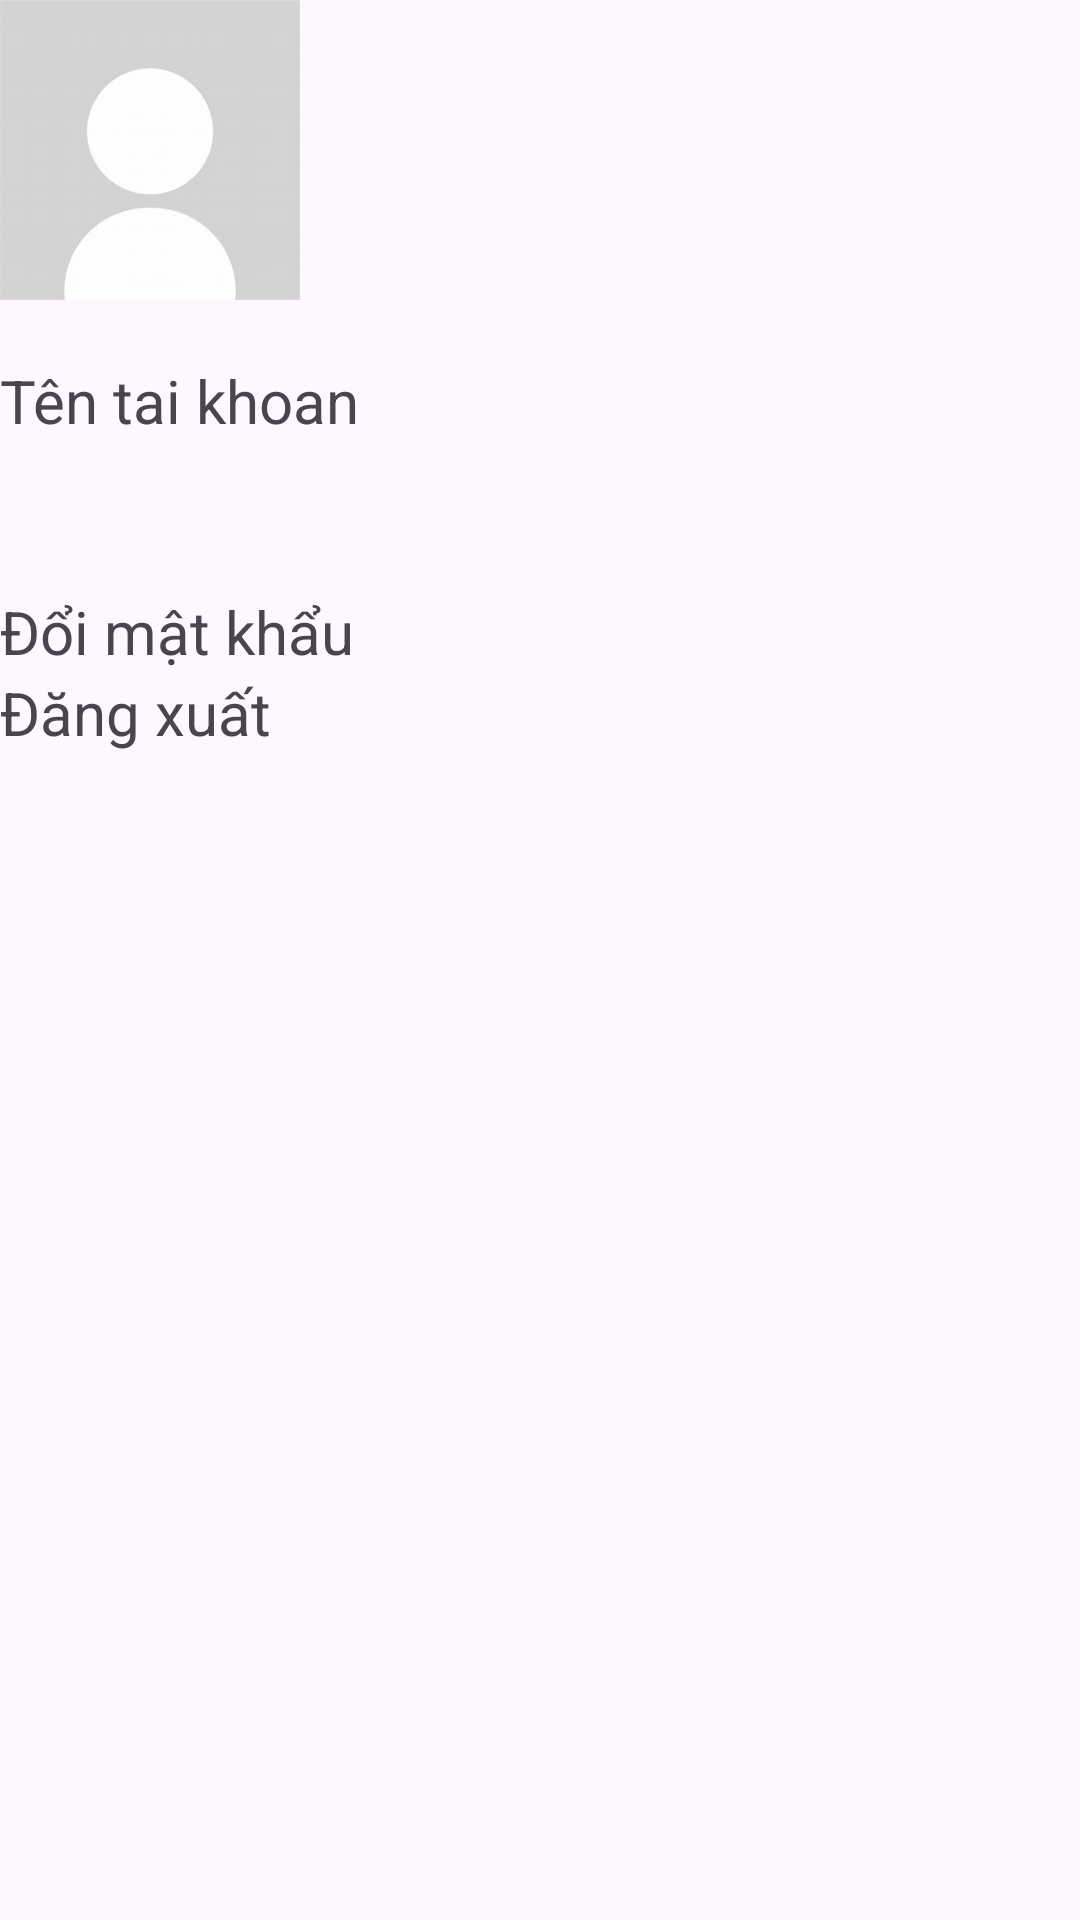

Reconstruct the res/layout file that produces this screen, plus the resources it refers to.
<!-- AndroidManifest.xml: application theme Theme.Hoctap3 -->
<!-- res/layout/fragment_tai_khoan.xml -->
<?xml version="1.0" encoding="utf-8"?>
<LinearLayout xmlns:android="http://schemas.android.com/apk/res/android"
    xmlns:tools="http://schemas.android.com/tools"
    android:layout_width="match_parent"
    android:layout_height="match_parent"
    tools:context=".fragment.TheLoaiFragment"
    android:orientation="vertical"
    android:layout_margin="20dp">

    <ImageView
        android:layout_marginBottom="20dp"
        android:layout_width="100dp"
        android:layout_height="100dp"
        android:src="@drawable/anh" />
    <TextView
        android:text="Tên tai khoan"
        android:textSize="20sp"
        android:layout_width="wrap_content"
        android:layout_height="wrap_content"/>
    <TextView
        android:textSize="20sp"
        android:id="@+id/txt_doi_pass"
        android:text="Đổi mật khẩu"
        android:layout_marginTop="50dp"
        android:layout_width="wrap_content"
        android:layout_height="wrap_content"/>
    <TextView
        android:textSize="20sp"
        android:id="@+id/txt_out"
        android:text="Đăng xuất"
        android:layout_width="wrap_content"
        android:layout_height="wrap_content"/>

</LinearLayout>
<!-- resources referenced by this layout -->
<resources>
  <!-- drawable anh: jpg bitmap (drawable, 4756 bytes) -->
  <style name="Theme.Hoctap3" parent="Base.Theme.Hoctap3" />
  <style name="Base.Theme.Hoctap3" parent="Theme.Material3.DayNight.NoActionBar">
          
          
      </style>
</resources>
